Dataset: recortes (GitHub, Valery-Rosero/DataSetsIA). Classes: casco correcto, casco mal puesto, sin casco.

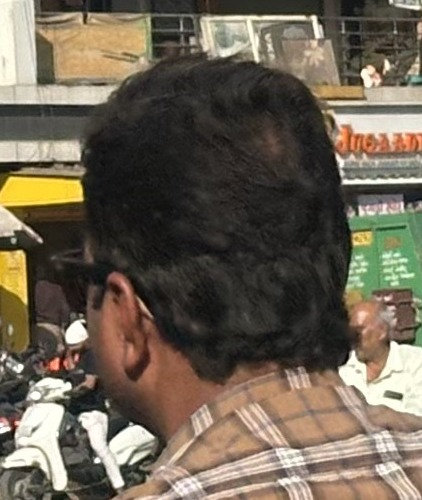
Label: sin casco

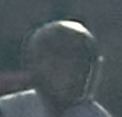
Label: casco correcto

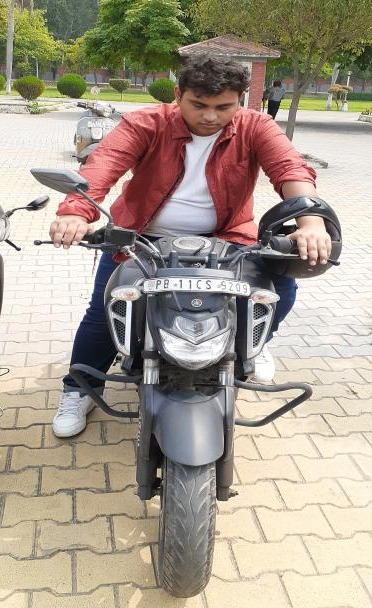
Label: casco mal puesto

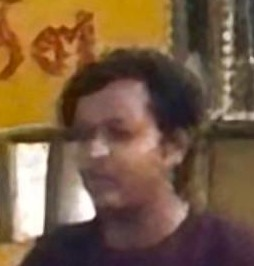
Label: sin casco

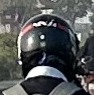
Label: casco correcto

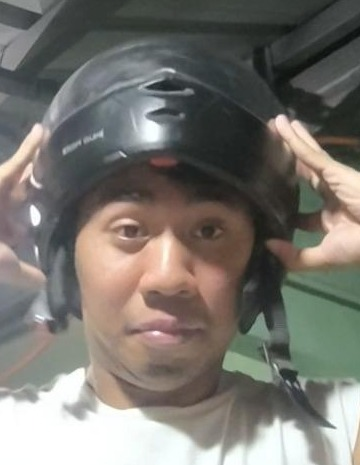
Label: casco mal puesto
